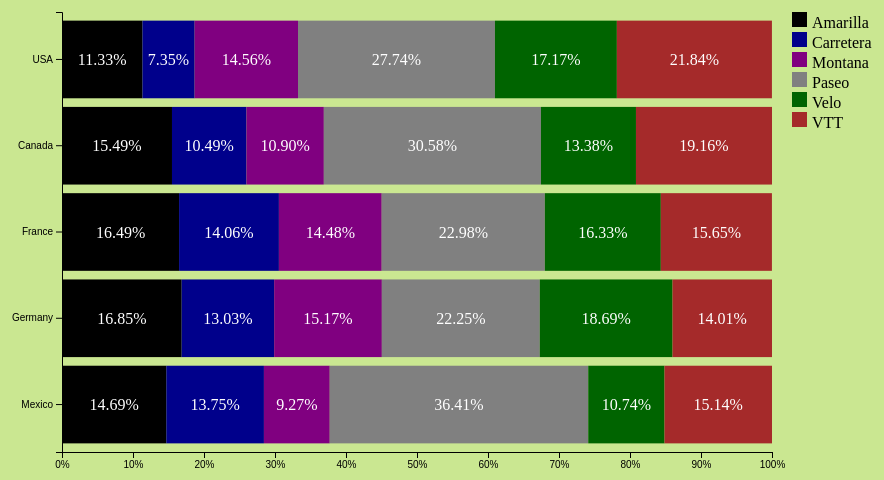
D3 v5 page, settled after 360 driven frames (6 s of simulated time); the page loaded 1 data file(s).


    // Define the colors for each category
    const colors = {
      Amarilla: "black",
      Carretera: "darkblue",
      Montana: "purple", // Changed to purple
      Paseo: "grey",
      Velo: "darkgreen",
      VTT: "brown",
    };

    const keys = Object.keys(colors);
    const margin = { top: 20, right: 150, bottom: 40, left: 100 };
    const width = 960 - margin.left - margin.right;
    const height = 500 - margin.top - margin.bottom;

    const svg = d3
      .select("body")
      .append("svg")
      .attr("width", width + margin.left + margin.right)
      .attr("height", height + margin.top + margin.bottom)
      .append("g")
      .attr("transform", `translate(${margin.left},${margin.top})`);

    // Load the CSV file
    d3.csv("Percentage_of_Sales.csv")
      .then((data) => {
        data.forEach((d) => {
          keys.forEach((key) => {
            d[key] = +d[key];
          });
        });

        const x = d3.scaleLinear().domain([0, 100]).range([0, width]);

        const y = d3
          .scaleBand()
          .domain(data.map((d) => d.Country))
          .range([0, height])
          .padding(0.1);

        const stack = d3.stack().keys(keys);

        const series = stack(data);

        svg
          .append("g")
          .selectAll("g")
          .data(series)
          .enter()
          .append("g")
          .attr("fill", (d) => colors[d.key])
          .selectAll("rect")
          .data((d) => d)
          .enter()
          .append("rect")
          .attr("y", (d) => y(d.data.Country))
          .attr("x", (d) => x(d[0]))
          .attr("width", (d) => x(d[1]) - x(d[0]))
          .attr("height", y.bandwidth())
          .append("title")
          .text(
            (d) => d.data.Country + " " + d.key + ": " + (d[1] - d[0]) + "%"
          );

        svg
          .append("g")
          .attr("class", "x-axis")
          .attr("transform", `translate(0,${height})`)
          .call(
            d3
              .axisBottom(x)
              .ticks(10, "s")
              .tickFormat((d) => d + "%")
          );

        svg.append("g").attr("class", "y-axis").call(d3.axisLeft(y));

        svg
          .selectAll(".bar text")
          .data(series.flatMap((d) => d))
          .enter()
          .append("text")
          .attr("x", (d) => x(d[0]) + (x(d[1]) - x(d[0])) / 2)
          .attr("y", (d) => y(d.data.Country) + y.bandwidth() / 2)
          .attr("dy", "0.35em")
          .attr("fill", "white")
          .attr("text-anchor", "middle")
          .text((d) => (d[1] - d[0]).toFixed(2) + "%");

        // Add the legend
        const legend = svg
          .append("g")
          .attr("transform", `translate(${width + 20}, 0)`);

        keys.forEach((key, i) => {
          const legendRow = legend
            .append("g")
            .attr("transform", `translate(0, ${i * 20})`);

          legendRow
            .append("rect")
            .attr("width", 15)
            .attr("height", 15)
            .attr("fill", colors[key]);

          legendRow
            .append("text")
            .attr("x", 20)
            .attr("y", 10)
            .attr("dy", "0.35em")
            .text(key);
        });
      })
      .catch((error) => {
        console.error("Error loading the CSV file: ", error);
      });
  

### data: Percentage_of_Sales.csv
Country, Amarilla, Carretera, Montana, Paseo, Velo, VTT
USA, 11.33, 7.35, 14.56, 27.74, 17.17, 21.84
Canada, 15.49, 10.49, 10.9, 30.58, 13.38, 19.16
France, 16.49, 14.06, 14.48, 22.98, 16.33, 15.65
Germany, 16.85, 13.03, 15.17, 22.25, 18.69, 14.01
Mexico, 14.69, 13.75, 9.27, 36.41, 10.74, 15.14